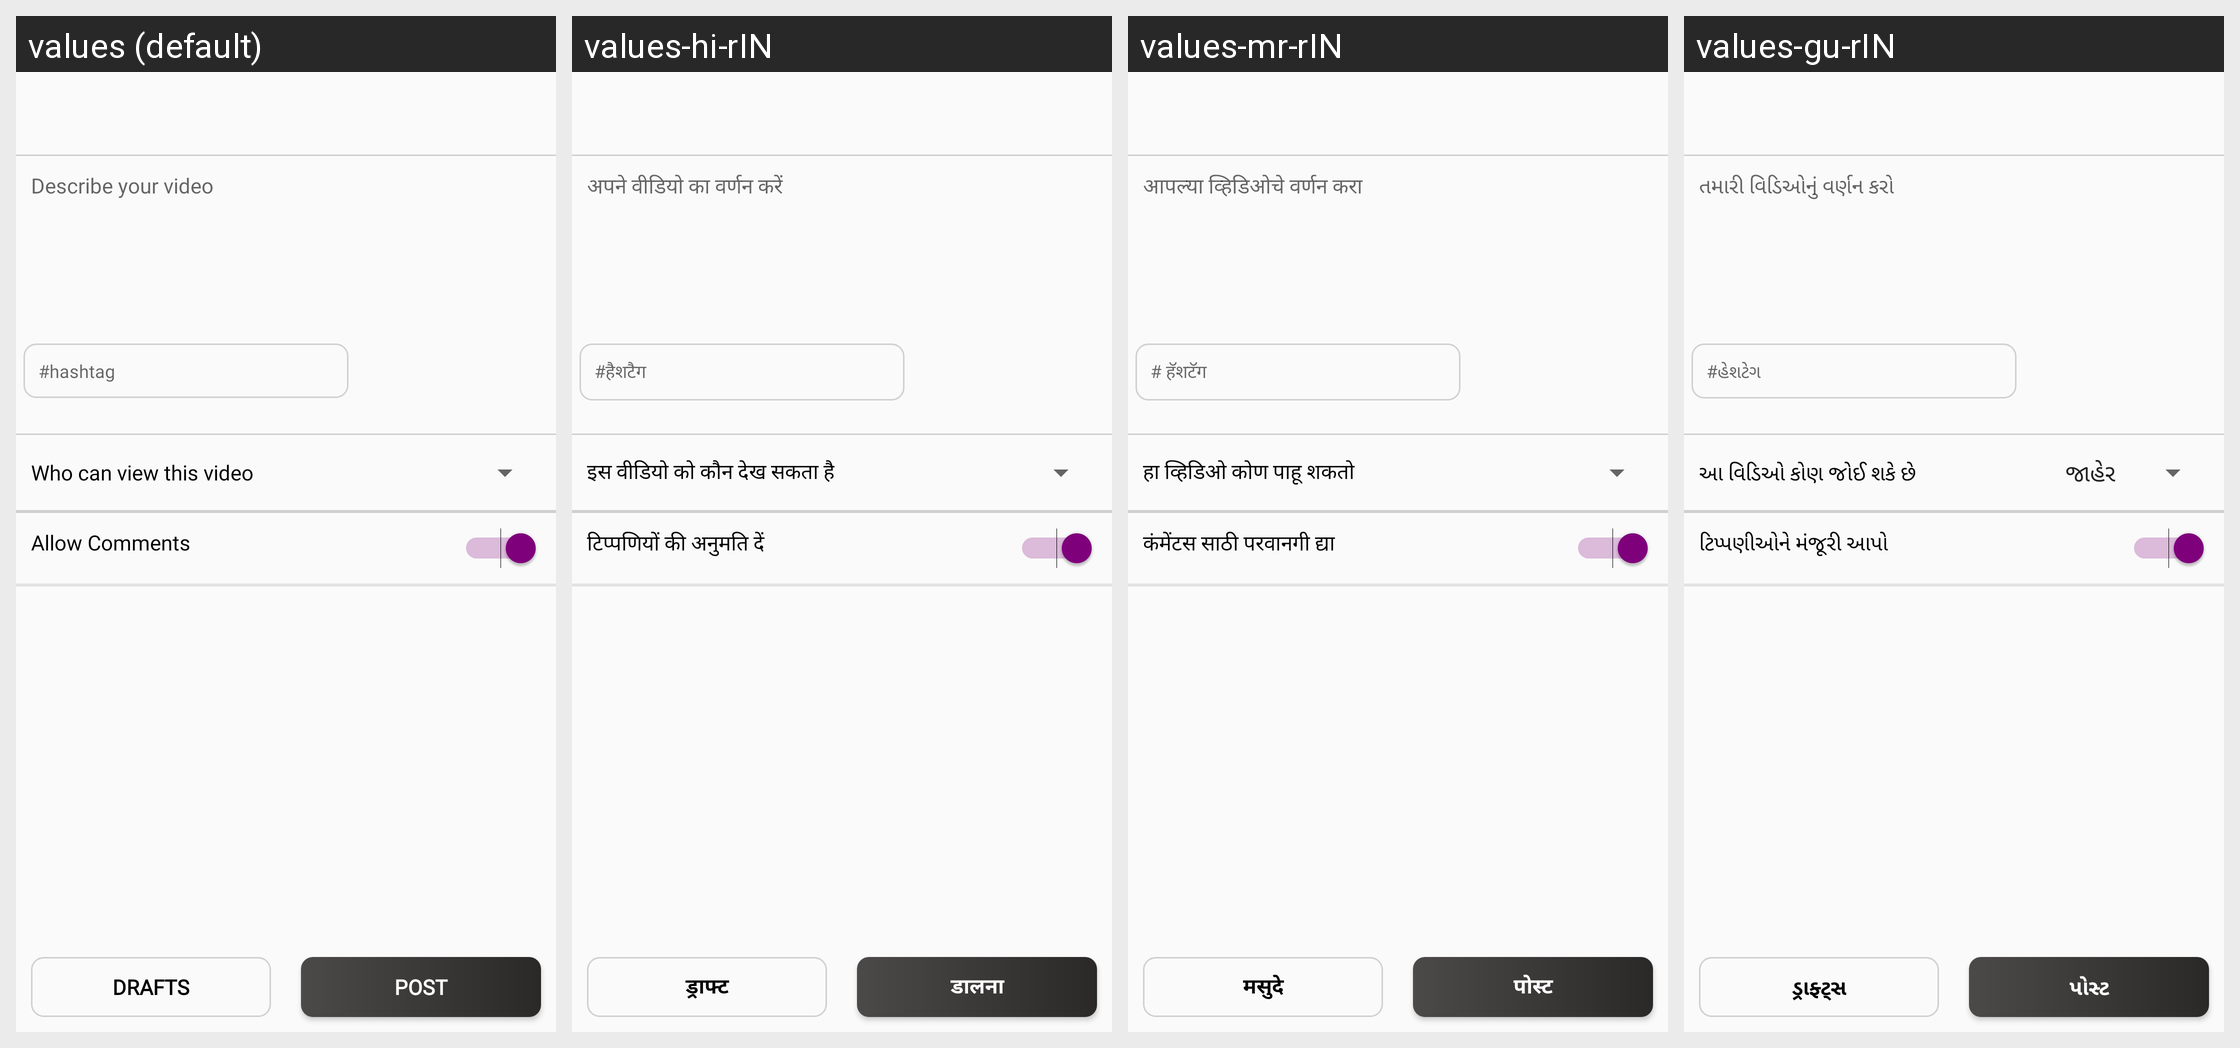

The same Android screen rendered under several of its app's locales, left to right. List the strings drawn on it with the default value and each locale's translation.
Android screen res/layout/activity_post_video.xml rendered under 4 locales, left to right: values (default), values-hi-rIN, values-mr-rIN, values-gu-rIN. Device: Nexus 5 (rendered at 1080×1920; each locale shown at half size, 540×960, under a caption strip naming it); theme AppTheme.
Strings drawn on this screen, with the default value and each locale's value (text and hints the layout hard-codes, and strings that could not be matched under every locale, appear in the picture but are not listed):

post
  values: Post
  values-hi-rIN: डालना
  values-mr-rIN: पोस्ट
  values-gu-rIN: પોસ્ટ

describe_your_video
  values: Describe your video
  values-hi-rIN: अपने वीडियो का वर्णन करें
  values-mr-rIN: आपल्या व्हिडिओचे वर्णन करा
  values-gu-rIN: તમારી વિડિઓનું વર્ણન કરો

hashtag
  values: #hashtag
  values-hi-rIN: #हैशटैग
  values-mr-rIN: # हॅशटॅग
  values-gu-rIN: #હેશટેગ

who_can_view_this_video
  values: Who can view this video
  values-hi-rIN: इस वीडियो को कौन देख सकता है
  values-mr-rIN: हा व्हिडिओ कोण पाहू शकतो
  values-gu-rIN: આ વિડિઓ કોણ જોઈ શકે છે

allow_comments
  values: Allow Comments
  values-hi-rIN: टिप्पणियों की अनुमति दें
  values-mr-rIN: कंमेंटस साठी परवानगी द्या
  values-gu-rIN: ટિપ્પણીઓને મંજૂરી આપો

drafts
  values: Drafts
  values-hi-rIN: ड्राफ्ट
  values-mr-rIN: मसुदे
  values-gu-rIN: ડ્રાફ્ટ્સ
